Labelled photos from "Datasets", an image-classification folder in Sanjay008626/plant-disease-classification. The possible labels are: tp healthy, tp red leaf spot.

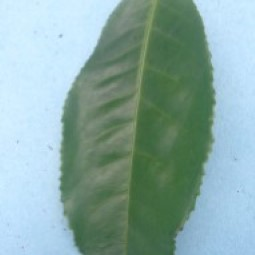
Label: tp healthy

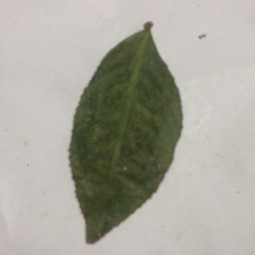
Label: tp red leaf spot

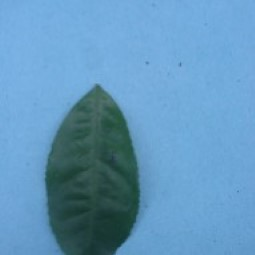
Label: tp healthy

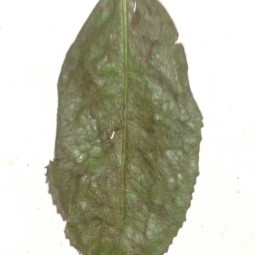
Label: tp red leaf spot

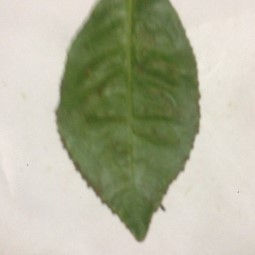
Label: tp red leaf spot

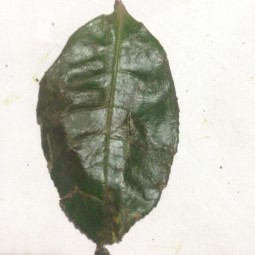
Label: tp red leaf spot
